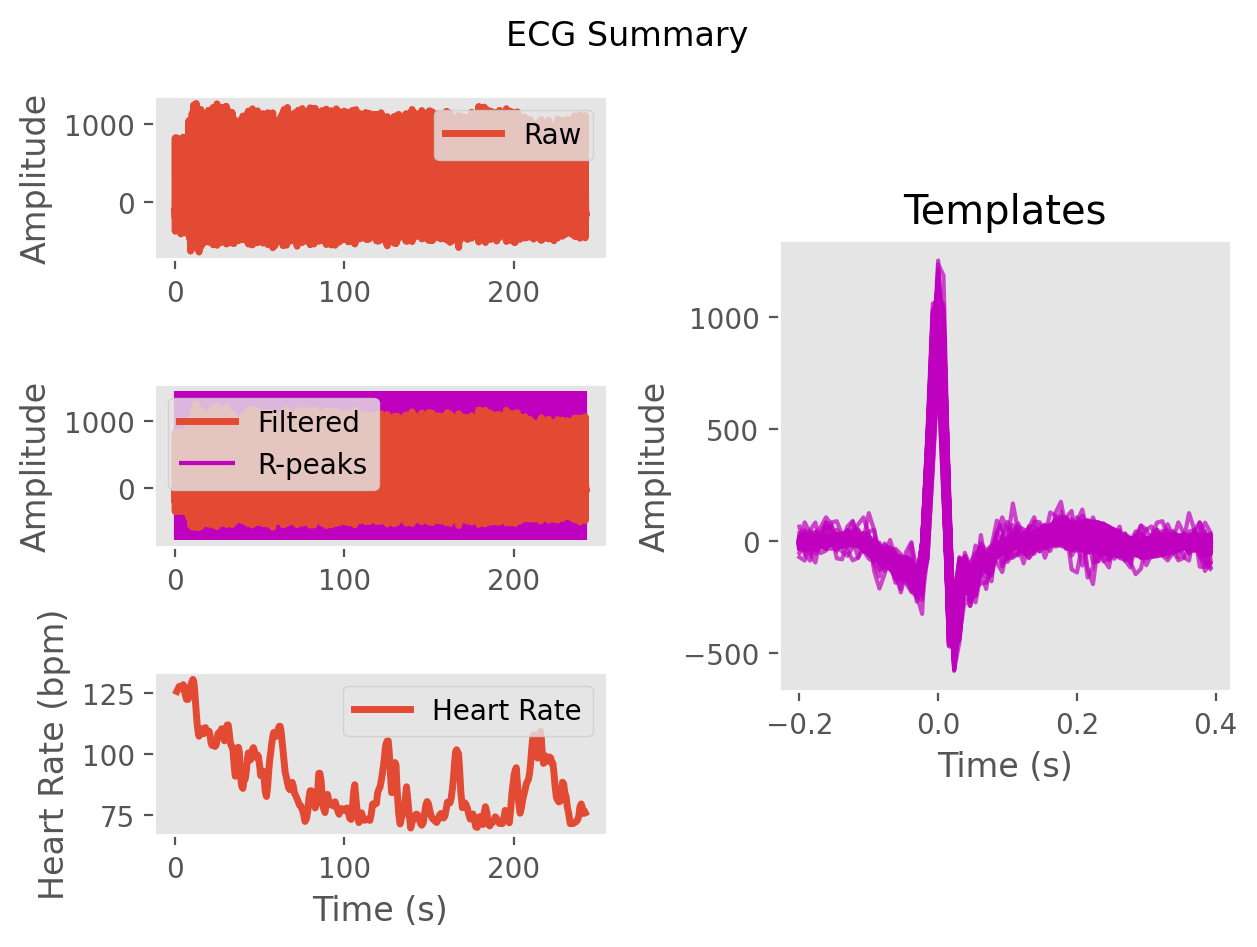

The data file committed next to this chart (first rows):
ECG, -5.674411488004033, -9.336643528862517, -5.1170814112940946, 1.3582928367204001, 4.0785879619779735, 6.511347579810208, 10.562265361277044, 5.781752286648841, -16.522807706846983, -40.937168138300855, -50.77212367846067, -59.63798858500144, -78.05469024503189, -92.5458911889854, -110.14738225633019, -160.04687086955403, -208.1346671263792, -78.57254640734124, 372.19277557955314, 828.9686210264445, 689.7674803974055, 33.41831972527075, -342.8909158497266
Time (s), 0.0, 0.007692, 0.01538, 0.02308, 0.03077, 0.03846, 0.04615, 0.05385, 0.06154, 0.06923, 0.07692, 0.08462, 0.09231, 0.1, 0.1077, 0.1154, 0.1231, 0.1308, 0.1385, 0.1462, 0.1538, 0.1615, 0.1692
Rpeaks, 81, 143, 205, 266, 327, 388, 449, 511, 572, 632, 693, 755, 819, 882, 946, 1010, 1073, 1135, 1195, 1256, 1316, 1375, 1435
IBI Series, 478, 484, 488, 485, 482, 479, 479, 481, 484, 478, 474, 477, 491, 497, 501, 498, 502, 500, 485, 474, 476, 472, 467
Heart Rate, 131, 129, 128, 128, 128, 128, 127, 126, 125, 125, 127, 128, 128, 124, 119, 116, 115, 112, 112, 111, 111, 110, 108
